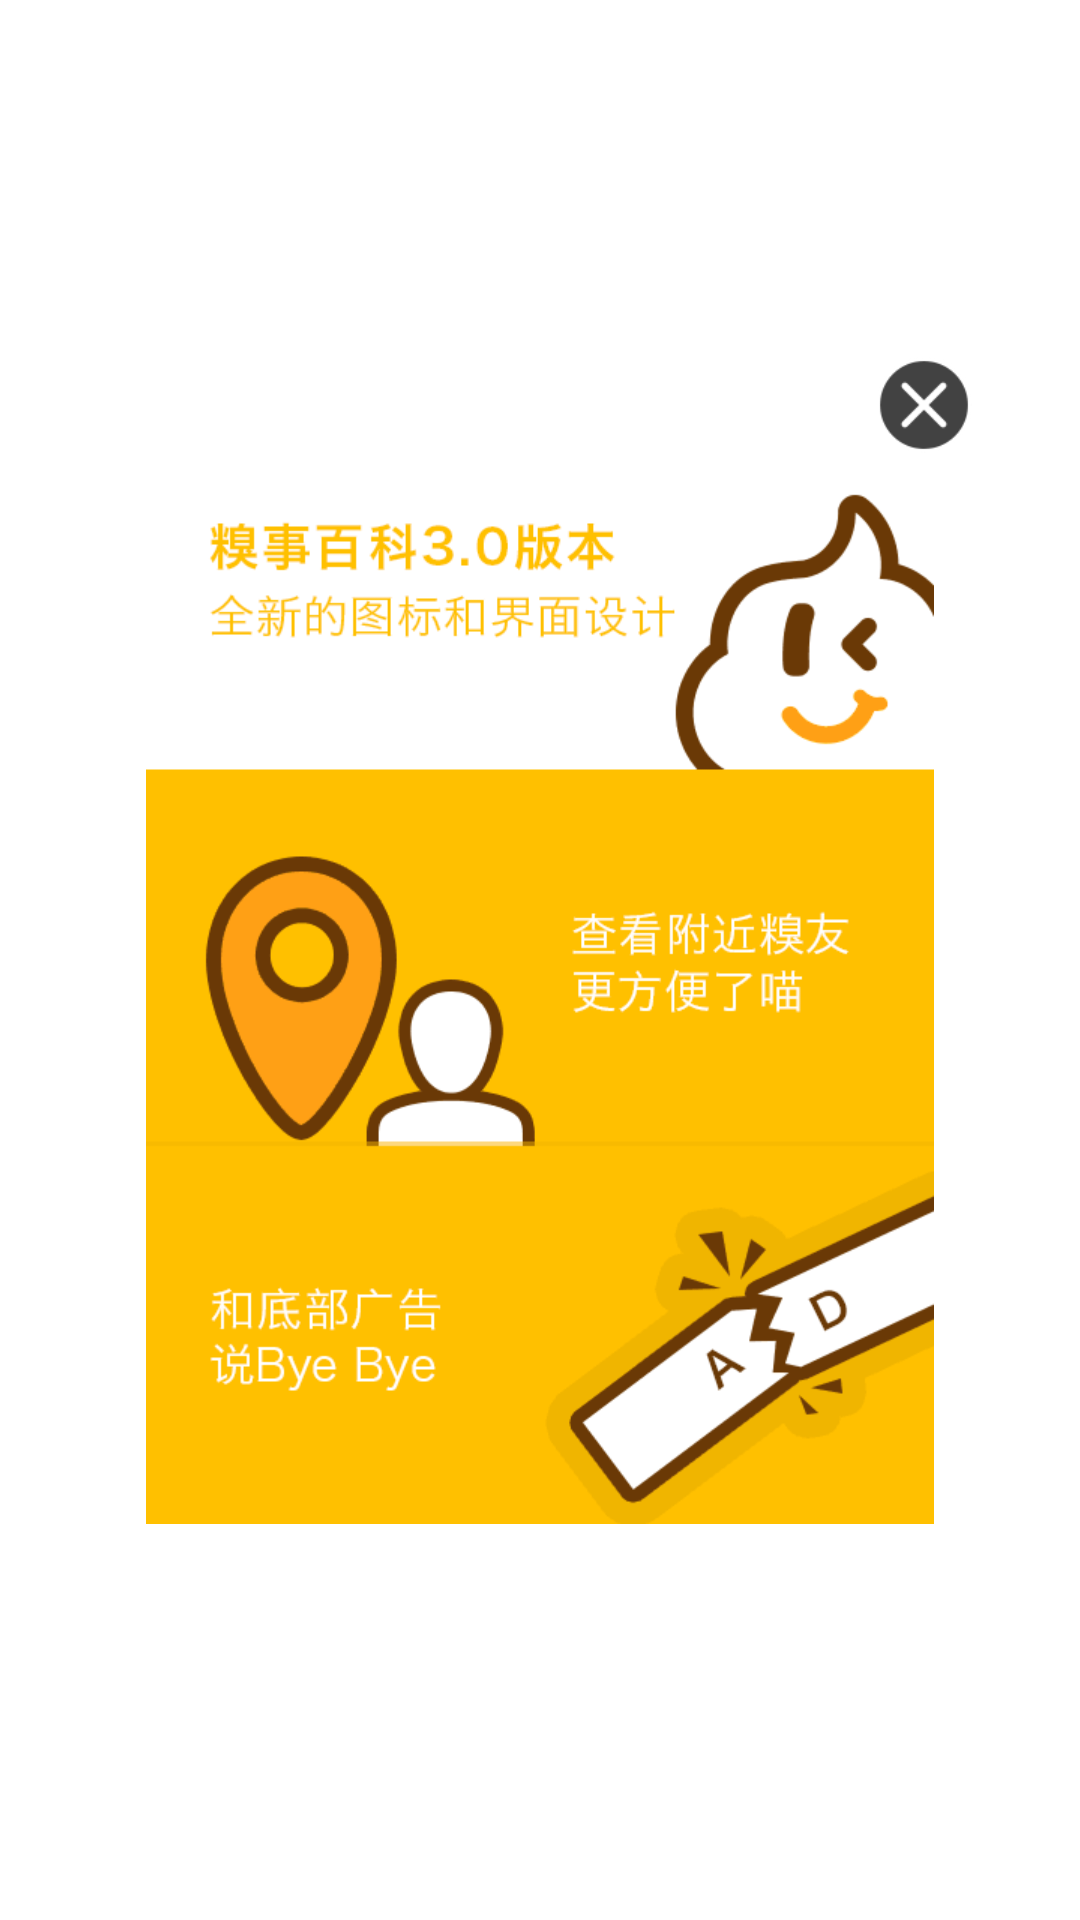

This screen was rendered from an Android layout file. Write that file and the resources it references.
<!-- AndroidManifest.xml: activity theme AppTheme.share.new -->
<!-- res/layout/activity_guide.xml -->
<?xml version="1.0" encoding="utf-8"?>
<RelativeLayout
    android:padding="10.0dip"
    android:layout_width="match_parent"
    android:layout_height="match_parent"
    xmlns:android="http://schemas.android.com/apk/res/android">

    <RelativeLayout
        android:layout_width="288.0dip"
        android:layout_height="402.0dip"
        android:layout_centerInParent="true">

        <ImageView
            android:id="@+id/image"
            android:background="@null"
            android:layout_width="wrap_content"
            android:layout_height="wrap_content"
            android:src="@drawable/guide_01"
            android:layout_centerInParent="true" />

        <ImageView
            android:id="@+id/close"
            android:layout_width="32.0dip"
            android:layout_height="32.0dip"
            android:src="@drawable/delete_image"
            android:layout_alignParentTop="true"
            android:layout_alignParentRight="true" />

        <ImageButton
            android:id="@+id/known"
            android:background="@null"
            android:visibility="gone"
            android:layout_width="wrap_content"
            android:layout_height="wrap_content"
            android:layout_marginBottom="18.0dip"
            android:src="@drawable/btn_known"
            android:layout_alignBottom="@id/image"
            android:layout_centerHorizontal="true" />
    </RelativeLayout>
</RelativeLayout>
<!-- resources referenced by this layout -->
<resources>
  <!-- drawable btn_known: png bitmap (drawable-xhdpi, 1217 bytes) -->
  <!-- drawable delete_image: png bitmap (drawable-xhdpi, 905 bytes) -->
  <!-- drawable guide_01: png bitmap (drawable-xhdpi, 16597 bytes) -->
  <style name="AppTheme.share.new" parent="@style/AppTheme.share">
          <item name="android:windowFrame">@null</item>
          <item name="android:windowContentOverlay">@null</item>
          <item name="shareTextItem">@style/ShareTextItemStyle</item>
      </style>
  <style name="AppTheme.share" parent="@android:style/Theme.Dialog">
          <item name="android:windowBackground">@android:color/transparent</item>
          <item name="android:windowNoTitle">true</item>
          <item name="android:windowIsTranslucent">false</item>
          <item name="android:windowAnimationStyle">@style/shareActivity</item>
          <item name="android:colorBackgroundCacheHint">@null</item>
      </style>
  <style name="ShareTextItemStyle">
          <item name="android:textColor">@color/light_text</item>
          <item name="android:background">@drawable/light_item</item>
      </style>
  <style name="shareActivity" parent="@android:style/Animation.Activity">
          <item name="android:activityOpenEnterAnimation">@anim/tran_in_out</item>
          <item name="android:activityCloseExitAnimation">@anim/disappear</item>
      </style>
  <color name="light_text">#ff222222</color>
  <!-- drawable light_item (drawable) -->
  <?xml version="1.0" encoding="utf-8"?>
  <selector xmlns:android="http://schemas.android.com/apk/res/android">
      <item android:state_pressed="true" android:drawable="@color/light_select" />
      <item android:state_selected="true" android:drawable="@color/light_select" />
      <item android:state_focused="true" android:drawable="@color/light_select" />
      <item android:drawable="@color/light_default" />
  </selector>
  <color name="light_select">#ffb9e1ef</color>
  <color name="light_default">#fff2f2f2</color>
</resources>
